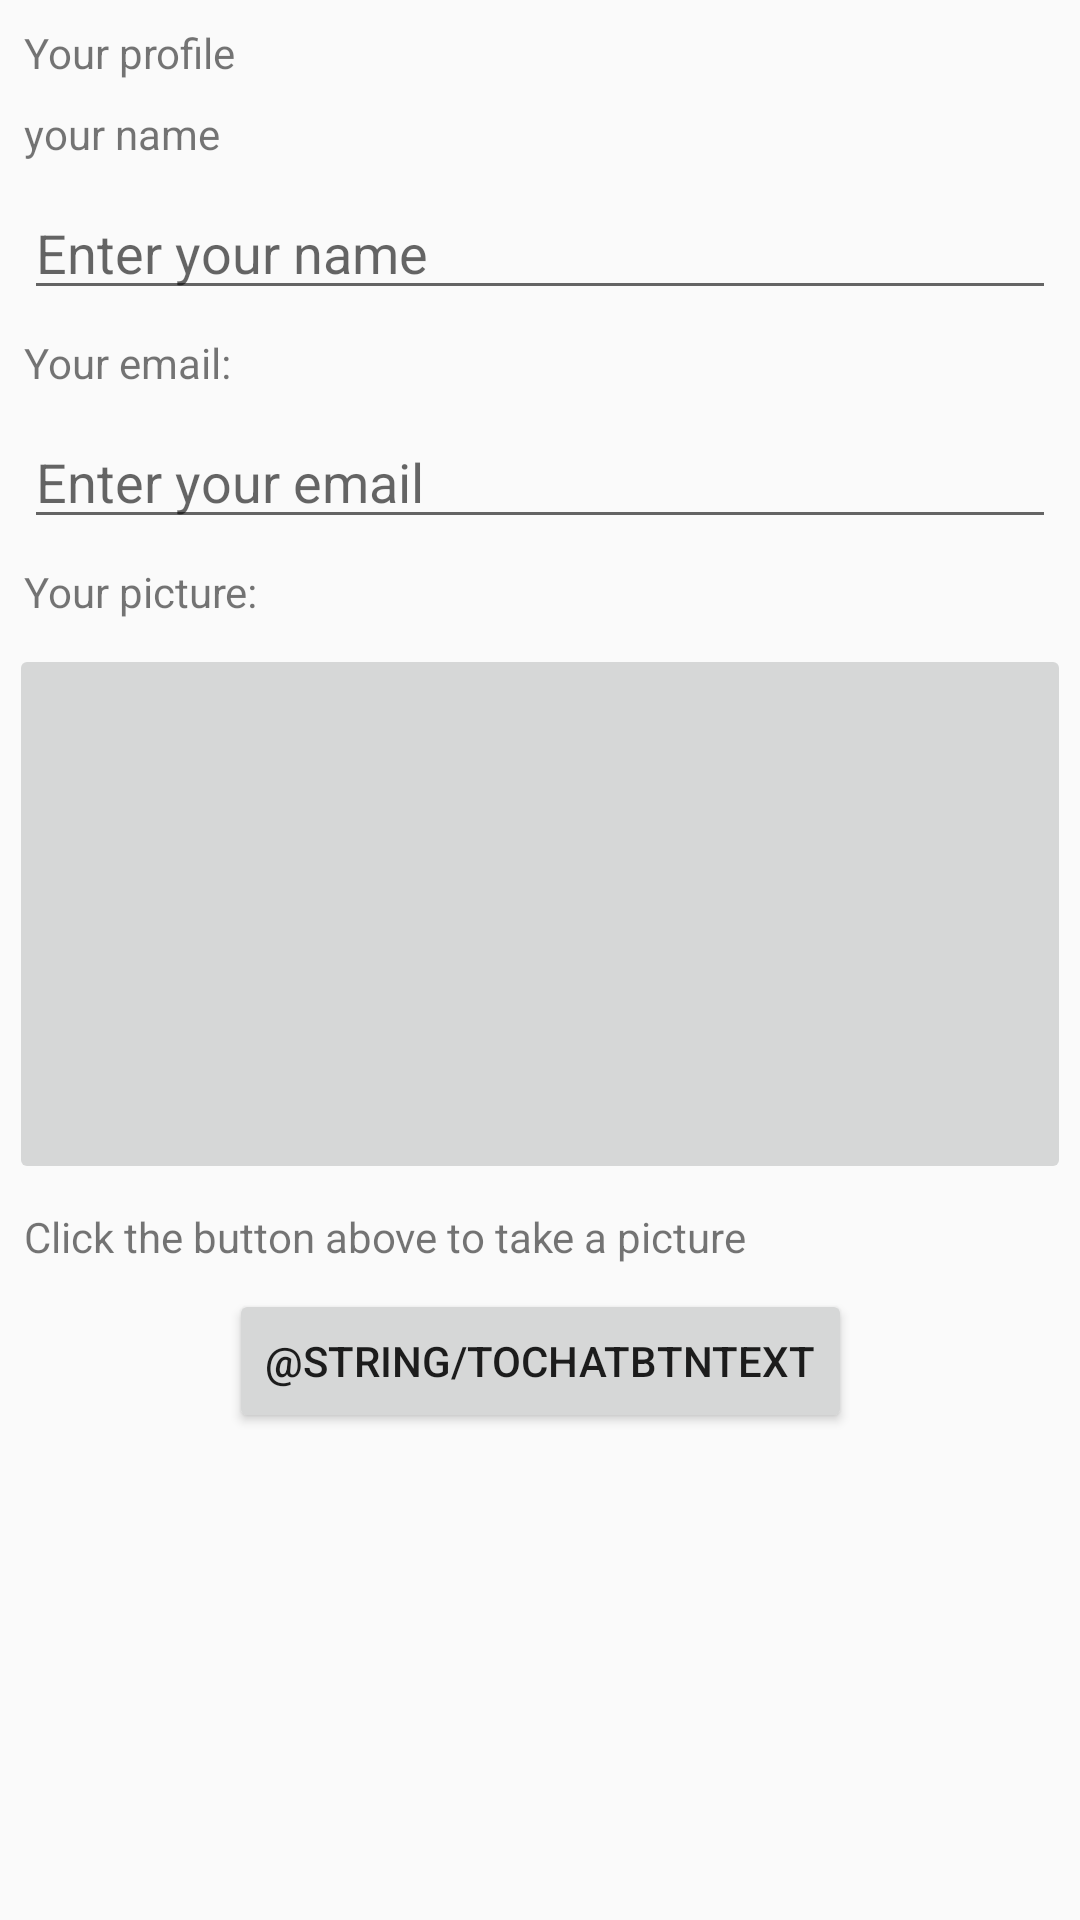

The Android layout XML behind this screen, and the referenced resources:
<!-- AndroidManifest.xml: application theme AppTheme -->
<!-- res/layout/activity_profile.xml -->
<?xml version="1.0" encoding="utf-8"?>
<android.support.constraint.ConstraintLayout
        xmlns:android="http://schemas.android.com/apk/res/android"
        xmlns:tools="http://schemas.android.com/tools"
        xmlns:app="http://schemas.android.com/apk/res-auto"
        android:layout_width="match_parent"
        android:layout_height="match_parent"
        tools:context=".ProfileActivity">

    <TextView
            android:text="Your profile"
            android:layout_width="0dp"
            android:layout_height="wrap_content"
            android:id="@+id/textView" android:layout_marginTop="8dp"
            app:layout_constraintTop_toTopOf="parent" app:layout_constraintStart_toStartOf="parent"
            android:layout_marginStart="8dp" app:layout_constraintEnd_toEndOf="parent" android:layout_marginEnd="8dp"/>
    <TextView
            android:text="your name"
            android:layout_width="0dp"
            android:layout_height="wrap_content"
            android:id="@+id/textView7" android:layout_marginTop="8dp"
            app:layout_constraintTop_toBottomOf="@+id/textView" app:layout_constraintEnd_toEndOf="parent"
            android:layout_marginEnd="8dp" app:layout_constraintStart_toStartOf="parent"
            android:layout_marginStart="8dp" app:layout_constraintHorizontal_bias="0.52"/>
    <EditText
            android:layout_width="0dp"
            android:layout_height="wrap_content"
            android:inputType="textPersonName"
            android:ems="10"
            android:id="@+id/editText3" android:layout_marginTop="8dp"
            app:layout_constraintTop_toBottomOf="@+id/textView7" android:layout_marginEnd="8dp"
            app:layout_constraintEnd_toEndOf="parent" android:layout_marginStart="8dp"
            app:layout_constraintStart_toStartOf="parent" android:hint="Enter your name"/>
    <TextView
            android:text="Your email:"
            android:layout_width="0dp"
            android:layout_height="wrap_content"
            android:id="@+id/textView8" android:layout_marginTop="8dp"
            app:layout_constraintTop_toBottomOf="@+id/editText3" app:layout_constraintEnd_toEndOf="parent"
            android:layout_marginEnd="8dp" app:layout_constraintStart_toStartOf="parent"
            android:layout_marginStart="8dp"/>
    <EditText
            android:layout_width="0dp"
            android:layout_height="wrap_content"
            android:inputType="textEmailAddress"
            android:ems="10"
            android:id="@+id/profileEmailField" android:layout_marginTop="8dp"
            app:layout_constraintTop_toBottomOf="@+id/textView8" android:layout_marginEnd="8dp"
            app:layout_constraintEnd_toEndOf="parent" android:layout_marginStart="8dp"
            app:layout_constraintStart_toStartOf="parent" android:hint="Enter your email"/>
    <TextView
            android:text="Your picture:"
            android:layout_width="0dp"
            android:layout_height="wrap_content"
            android:id="@+id/textView9" android:layout_marginTop="8dp"
            app:layout_constraintTop_toBottomOf="@+id/profileEmailField" app:layout_constraintEnd_toEndOf="parent"
            android:layout_marginEnd="8dp" app:layout_constraintStart_toStartOf="parent"
            android:layout_marginStart="8dp"/>
    <ImageButton
            android:layout_width="354dp"
            android:layout_height="180dp" app:srcCompat="@mipmap/ic_launcher"
            android:id="@+id/yourPicture" android:layout_marginTop="8dp"
            app:layout_constraintTop_toBottomOf="@+id/textView9"
            app:layout_constraintStart_toStartOf="parent" android:onClick="onTakePicture"
            android:layout_marginBottom="8dp" app:layout_constraintBottom_toTopOf="@+id/textView10"
            android:layout_marginStart="8dp"
            android:scaleType="fitCenter"
            android:adjustViewBounds="true"
            android:padding="10dp"
            android:layout_marginEnd="8dp" app:layout_constraintEnd_toEndOf="parent"
            app:layout_constraintDimensionRatio="w,16:9"/>
    <TextView
            android:text="Click the button above to take a picture"
            android:layout_width="0dp"
            android:layout_height="wrap_content"
            android:id="@+id/textView10" android:layout_marginTop="8dp"
            app:layout_constraintTop_toBottomOf="@+id/yourPicture" app:layout_constraintStart_toStartOf="parent"
            android:layout_marginStart="8dp" app:layout_constraintEnd_toEndOf="parent" android:layout_marginEnd="8dp"/>
    <Button
            android:text="@string/toChatBtnText"
            android:layout_width="wrap_content"
            android:layout_height="wrap_content"
            android:id="@+id/gotochatBtn" android:layout_marginTop="8dp"
            app:layout_constraintTop_toBottomOf="@+id/textView10" app:layout_constraintEnd_toEndOf="parent"
            android:layout_marginEnd="8dp" app:layout_constraintStart_toStartOf="parent"
            android:layout_marginStart="8dp" android:onClick="goToChat"/>
</android.support.constraint.ConstraintLayout>
<!-- resources referenced by this layout -->
<resources>
  <style name="AppTheme" parent="Theme.AppCompat.Light.DarkActionBar">
          
          <item name="colorPrimary">@color/colorPrimary</item>
          <item name="colorPrimaryDark">@color/colorPrimaryDark</item>
          <item name="colorAccent">@color/colorAccent</item>
  
      </style>
  <!-- not gathered from this repository: default colours our renderer supplied (Android Studio template values) -->
  <color name="colorPrimary">#FF6200EE</color>
  <color name="colorPrimaryDark">#FF3700B3</color>
  <color name="colorAccent">#FF03DAC5</color>
</resources>
